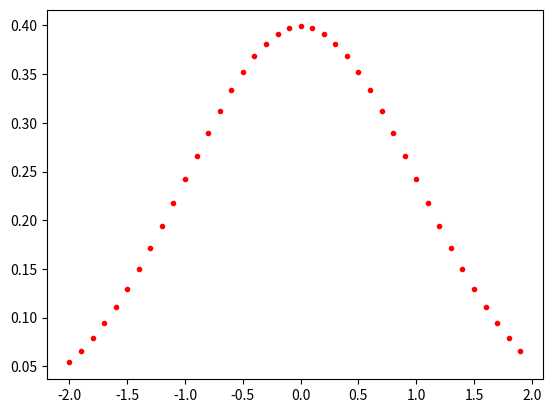

This chart was generated by the following Python code:
# -*- coding: utf-8 -*-
# Programa : Calcula distribuicao normal padrao

import math
import matplotlib.pyplot as pyplot

def normal(x, mu, sigma):
   z = 1.0*(x-mu)/sigma
   e = math.e**(-0.5*z**2)
   C = math.sqrt(2*math.pi)*sigma
   return 1.0*e/C

x = -2.0
while x <= 2.0:
   y = normal(x, 0.0, 1.0)
   pyplot.plot(x, y, 'r.')
   x = x + 0.1
   
pyplot.show()

